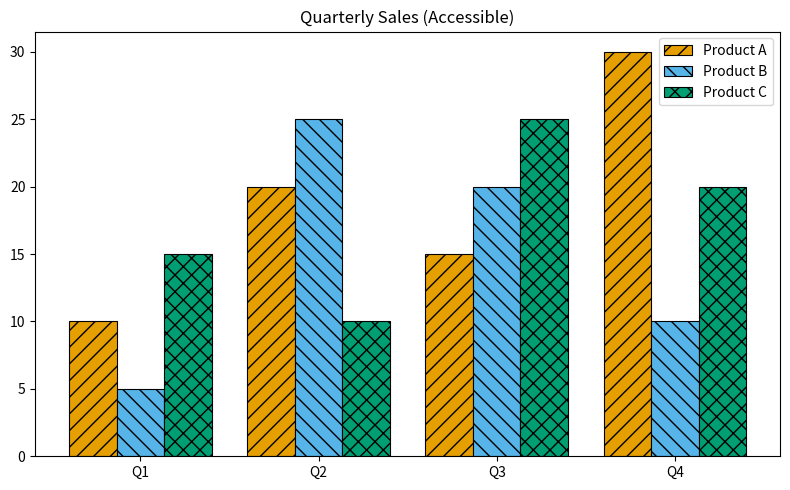
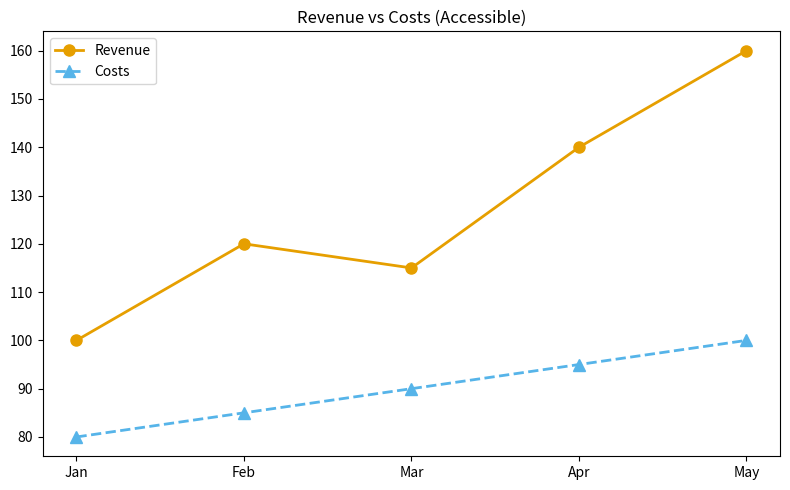
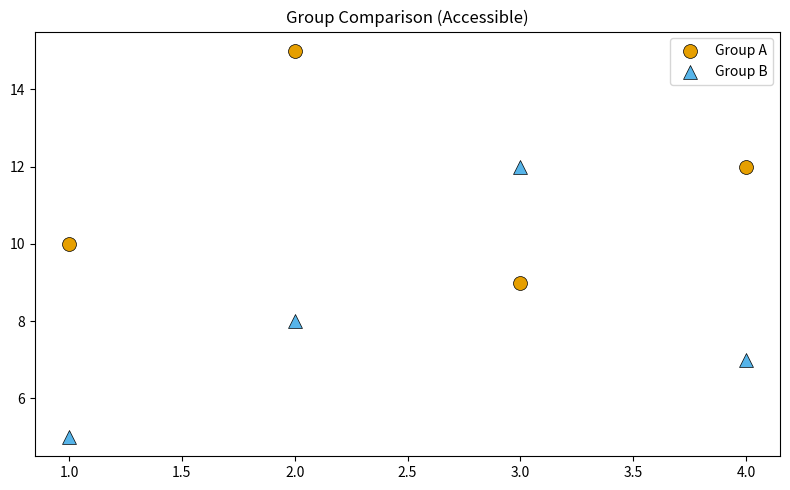

Source code (Python) for these figures, in order:
"""
pattern_renderer.py
Percepta - Accessible Chart Reconstruction Module

Purpose:
    Colorblind users often can't distinguish chart series by color alone
    (e.g. red vs green bars look identical to someone with deuteranopia).
    This module fixes that by giving every series a DISTINCT visual
    identity using:
        - Hatch patterns (diagonal lines, dots, crosshatch) for bar charts
        - Distinct marker shapes (circle, triangle, square, star...) for
          scatter/line charts
        - Distinct line styles (solid, dashed, dotted) for line charts

    This can slot in as part of Developer 3's "render patterned
    alternative charts" step, or run standalone to test/demo the
    technique on its own.

Input contract:
    Simple Python data (labels + values per series) - this module does
    NOT need the raw image array from Developer 1. It's meant to redraw
    a NEW accessible version of a chart once you know what data/series
    the original chart represented.

Dependencies:
    matplotlib
"""

import matplotlib
matplotlib.use("Agg")  # non-interactive backend, safe for scripts/servers
import matplotlib.pyplot as plt
import numpy as np


# A fixed, repeatable set of hatch patterns for bar charts.
# Cycles through if there are more series than patterns.
HATCH_PATTERNS = ["//", "\\\\", "xx", "..", "++", "oo", "**", "--"]

# A fixed set of marker shapes for scatter/line charts.
MARKER_SHAPES = ["o", "^", "s", "D", "P", "X", "*", "v"]

# A fixed set of line styles for line charts.
LINE_STYLES = ["-", "--", "-.", ":"]

# Colorblind-safe palette (Okabe-Ito palette - widely used standard).
# Even though shapes/patterns carry the real meaning here, using a
# safe palette on top gives an extra layer of accessibility.
SAFE_PALETTE = [
    "#E69F00",  # orange
    "#56B4E9",  # sky blue
    "#009E73",  # bluish green
    "#F0E442",  # yellow
    "#0072B2",  # blue
    "#D55E00",  # vermillion
    "#CC79A7",  # reddish purple
    "#000000",  # black
]


def render_accessible_bar_chart(
    categories: list,
    series_dict: dict,
    title: str = "Accessible Bar Chart",
    output_path: str = "accessible_bar_chart.png",
) -> str:
    """
    Render a grouped bar chart where every series is distinguishable by
    HATCH PATTERN + color, not color alone.

    Args:
        categories: list of category labels for the x-axis,
                    e.g. ["Q1", "Q2", "Q3", "Q4"]
        series_dict: dict of {series_name: [values...]}, e.g.
                     {"Product A": [10, 20, 15, 30], "Product B": [5, 25, 20, 10]}
        title: chart title
        output_path: where to save the PNG

    Returns:
        The output_path the chart was saved to.
    """
    num_series = len(series_dict)
    num_categories = len(categories)
    x = np.arange(num_categories)
    bar_width = 0.8 / num_series

    fig, ax = plt.subplots(figsize=(8, 5))

    for i, (series_name, values) in enumerate(series_dict.items()):
        if len(values) != num_categories:
            raise ValueError(
                f"Series '{series_name}' has {len(values)} values, "
                f"expected {num_categories} to match categories."
            )
        offset = (i - num_series / 2) * bar_width + bar_width / 2
        ax.bar(
            x + offset,
            values,
            width=bar_width,
            label=series_name,
            color=SAFE_PALETTE[i % len(SAFE_PALETTE)],
            hatch=HATCH_PATTERNS[i % len(HATCH_PATTERNS)],
            edgecolor="black",
            linewidth=0.8,
        )

    ax.set_xticks(x)
    ax.set_xticklabels(categories)
    ax.set_title(title)
    ax.legend()
    fig.tight_layout()
    fig.savefig(output_path, dpi=150)
    plt.close(fig)

    return output_path


def render_accessible_line_chart(
    x_values: list,
    series_dict: dict,
    title: str = "Accessible Line Chart",
    output_path: str = "accessible_line_chart.png",
) -> str:
    """
    Render a line chart where every series is distinguishable by
    MARKER SHAPE + LINE STYLE + color, not color alone.

    Args:
        x_values: shared x-axis values, e.g. ["Jan", "Feb", "Mar"]
        series_dict: dict of {series_name: [values...]}
        title: chart title
        output_path: where to save the PNG

    Returns:
        The output_path the chart was saved to.
    """
    fig, ax = plt.subplots(figsize=(8, 5))

    for i, (series_name, values) in enumerate(series_dict.items()):
        ax.plot(
            x_values,
            values,
            label=series_name,
            color=SAFE_PALETTE[i % len(SAFE_PALETTE)],
            marker=MARKER_SHAPES[i % len(MARKER_SHAPES)],
            linestyle=LINE_STYLES[i % len(LINE_STYLES)],
            markersize=8,
            linewidth=2,
        )

    ax.set_title(title)
    ax.legend()
    fig.tight_layout()
    fig.savefig(output_path, dpi=150)
    plt.close(fig)

    return output_path


def render_accessible_scatter_chart(
    series_dict: dict,
    title: str = "Accessible Scatter Chart",
    output_path: str = "accessible_scatter_chart.png",
) -> str:
    """
    Render a scatter chart where every series is distinguishable by
    MARKER SHAPE + color, not color alone.

    Args:
        series_dict: dict of {series_name: (x_values, y_values)}, e.g.
                     {"Group A": ([1,2,3], [10,15,9]), "Group B": ([1,2,3], [5,8,12])}
        title: chart title
        output_path: where to save the PNG

    Returns:
        The output_path the chart was saved to.
    """
    fig, ax = plt.subplots(figsize=(8, 5))

    for i, (series_name, (xs, ys)) in enumerate(series_dict.items()):
        ax.scatter(
            xs,
            ys,
            label=series_name,
            color=SAFE_PALETTE[i % len(SAFE_PALETTE)],
            marker=MARKER_SHAPES[i % len(MARKER_SHAPES)],
            s=100,
            edgecolor="black",
            linewidth=0.5,
        )

    ax.set_title(title)
    ax.legend()
    fig.tight_layout()
    fig.savefig(output_path, dpi=150)
    plt.close(fig)

    return output_path


if __name__ == "__main__":
    # Smoke test - generates one of each chart type so you can visually
    # confirm patterns/shapes render correctly.

    bar_path = render_accessible_bar_chart(
        categories=["Q1", "Q2", "Q3", "Q4"],
        series_dict={
            "Product A": [10, 20, 15, 30],
            "Product B": [5, 25, 20, 10],
            "Product C": [15, 10, 25, 20],
        },
        title="Quarterly Sales (Accessible)",
        output_path="test_bar_chart.png",
    )
    print(f"Bar chart saved to: {bar_path}")

    line_path = render_accessible_line_chart(
        x_values=["Jan", "Feb", "Mar", "Apr", "May"],
        series_dict={
            "Revenue": [100, 120, 115, 140, 160],
            "Costs": [80, 85, 90, 95, 100],
        },
        title="Revenue vs Costs (Accessible)",
        output_path="test_line_chart.png",
    )
    print(f"Line chart saved to: {line_path}")

    scatter_path = render_accessible_scatter_chart(
        series_dict={
            "Group A": ([1, 2, 3, 4], [10, 15, 9, 12]),
            "Group B": ([1, 2, 3, 4], [5, 8, 12, 7]),
        },
        title="Group Comparison (Accessible)",
        output_path="test_scatter_chart.png",
    )
    print(f"Scatter chart saved to: {scatter_path}")
